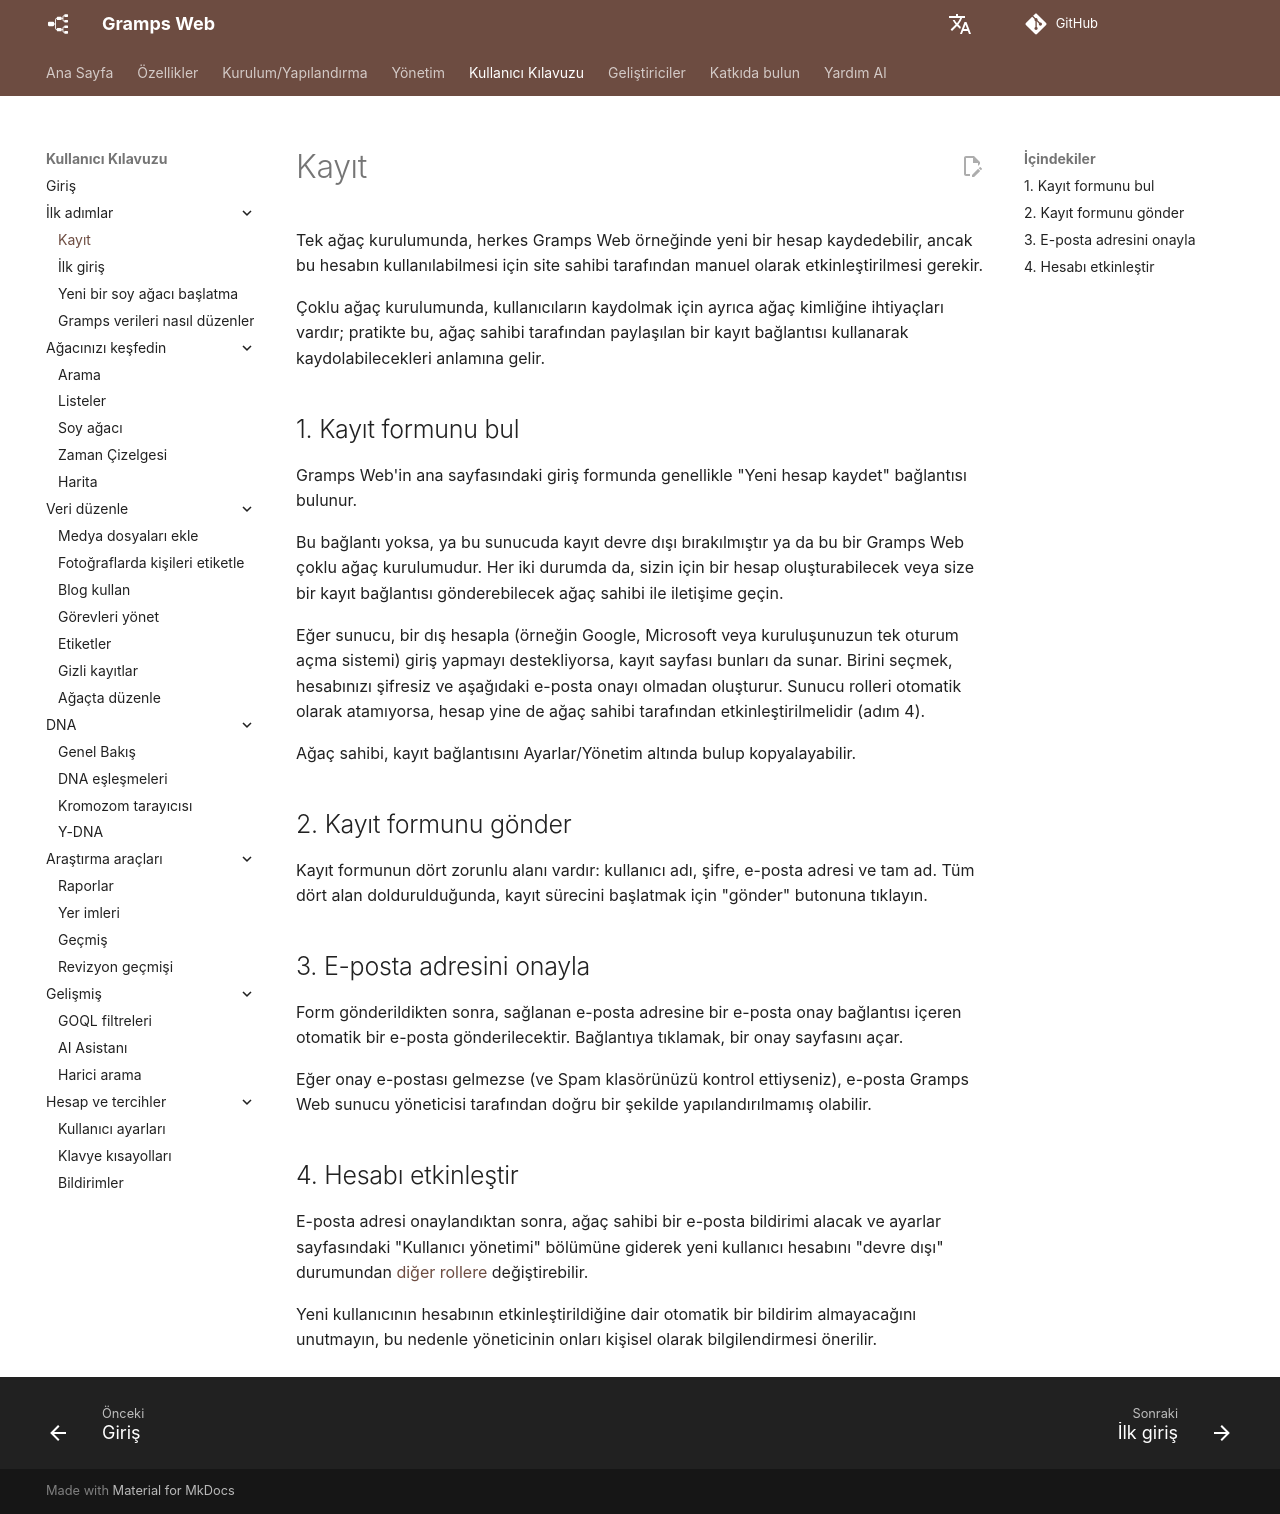

repository: gramps-project/gramps-web-docs · page: tr/user-guide/registration/index.html · generator: mkdocs

Tek ağaç kurulumunda, herkes Gramps Web örneğinde yeni bir hesap kaydedebilir, ancak bu hesabın kullanılabilmesi için site sahibi tarafından manuel olarak etkinleştirilmesi gerekir.

Çoklu ağaç kurulumunda, kullanıcıların kaydolmak için ayrıca ağaç kimliğine ihtiyaçları vardır; pratikte bu, ağaç sahibi tarafından paylaşılan bir kayıt bağlantısı kullanarak kaydolabilecekleri anlamına gelir.

## 1. Kayıt formunu bul

Gramps Web'in ana sayfasındaki giriş formunda genellikle "Yeni hesap kaydet" bağlantısı bulunur.

Bu bağlantı yoksa, ya bu sunucuda kayıt devre dışı bırakılmıştır ya da bu bir Gramps Web çoklu ağaç kurulumudur. Her iki durumda da, sizin için bir hesap oluşturabilecek veya size bir kayıt bağlantısı gönderebilecek ağaç sahibi ile iletişime geçin.

Eğer sunucu, bir dış hesapla (örneğin Google, Microsoft veya kuruluşunuzun tek oturum açma sistemi) giriş yapmayı destekliyorsa, kayıt sayfası bunları da sunar. Birini seçmek, hesabınızı şifresiz ve aşağıdaki e-posta onayı olmadan oluşturur. Sunucu rolleri otomatik olarak atamıyorsa, hesap yine de ağaç sahibi tarafından etkinleştirilmelidir (adım 4).

Ağaç sahibi, kayıt bağlantısını Ayarlar/Yönetim altında bulup kopyalayabilir.

## 2. Kayıt formunu gönder

Kayıt formunun dört zorunlu alanı vardır: kullanıcı adı, şifre, e-posta adresi ve tam ad. Tüm dört alan doldurulduğunda, kayıt sürecini başlatmak için "gönder" butonuna tıklayın.

## 3. E-posta adresini onayla

Form gönderildikten sonra, sağlanan e-posta adresine bir e-posta onay bağlantısı içeren otomatik bir e-posta gönderilecektir. Bağlantıya tıklamak, bir onay sayfasını açar.

Eğer onay e-postası gelmezse (ve Spam klasörünüzü kontrol ettiyseniz), e-posta Gramps Web sunucu yöneticisi tarafından doğru bir şekilde yapılandırılmamış olabilir.

## 4. Hesabı etkinleştir

E-posta adresi onaylandıktan sonra, ağaç sahibi bir e-posta bildirimi alacak ve ayarlar sayfasındaki "Kullanıcı yönetimi" bölümüne giderek yeni kullanıcı hesabını "devre dışı" durumundan [diğer rollere](../install_setup/users.md) değiştirebilir.

Yeni kullanıcının hesabının etkinleştirildiğine dair otomatik bir bildirim almayacağını unutmayın, bu nedenle yöneticinin onları kişisel olarak bilgilendirmesi önerilir.
